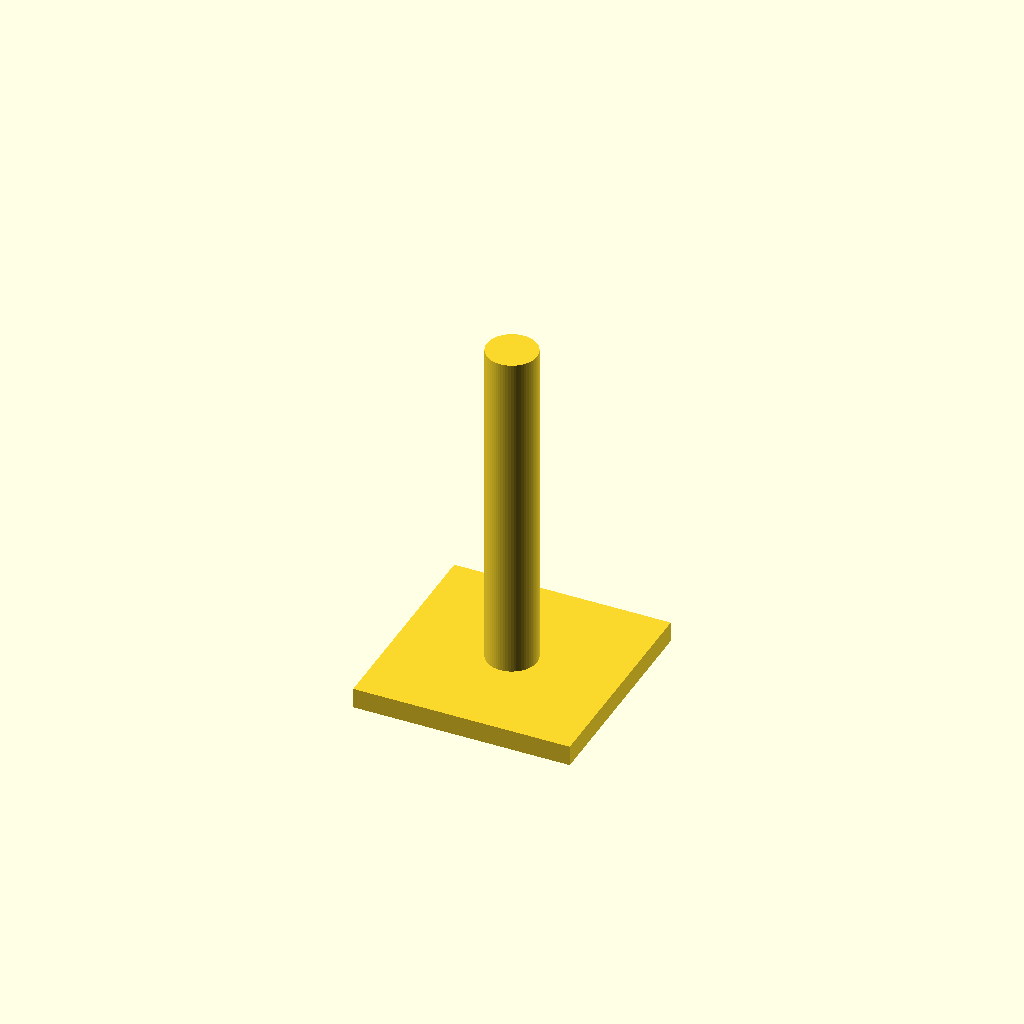
Cell 1 — every parameter at its default value.
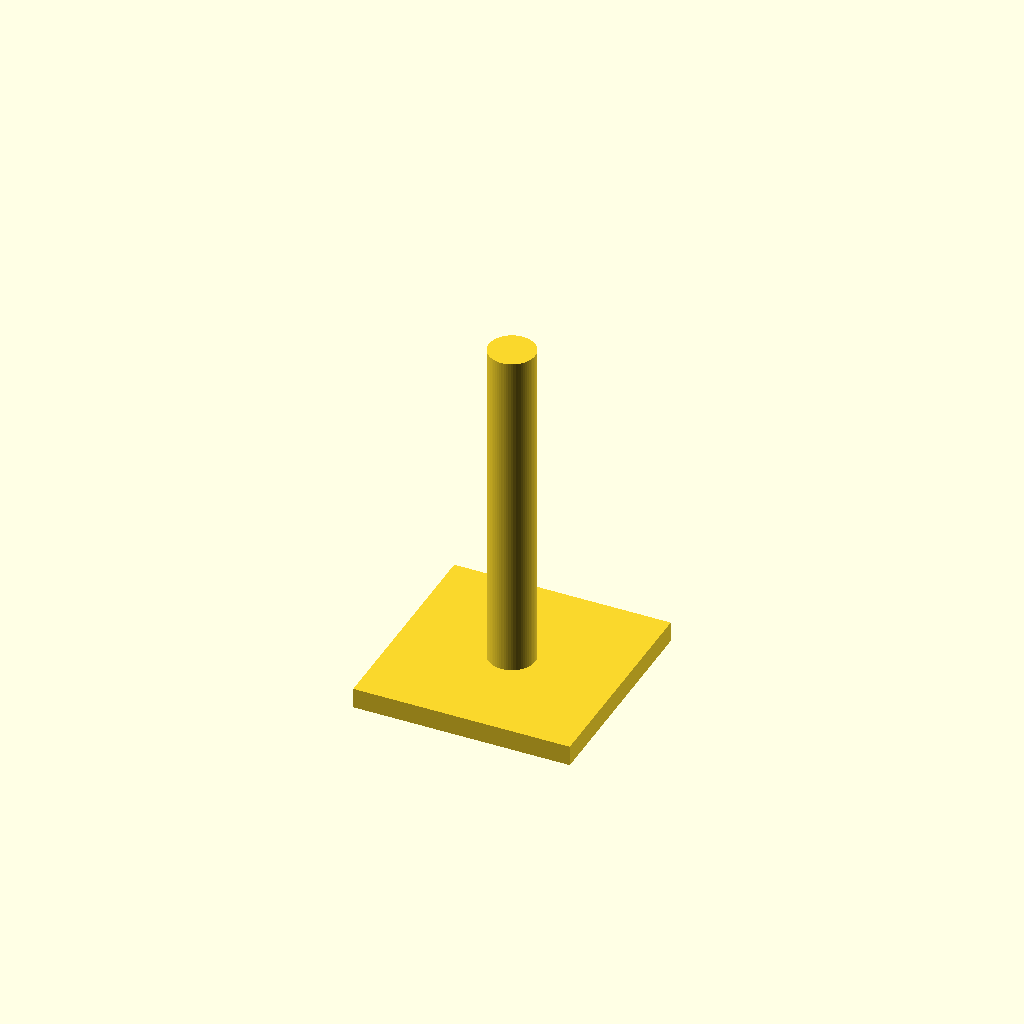
Cell 2 — peg_tolerance set to 0.6, the other parameters unchanged.
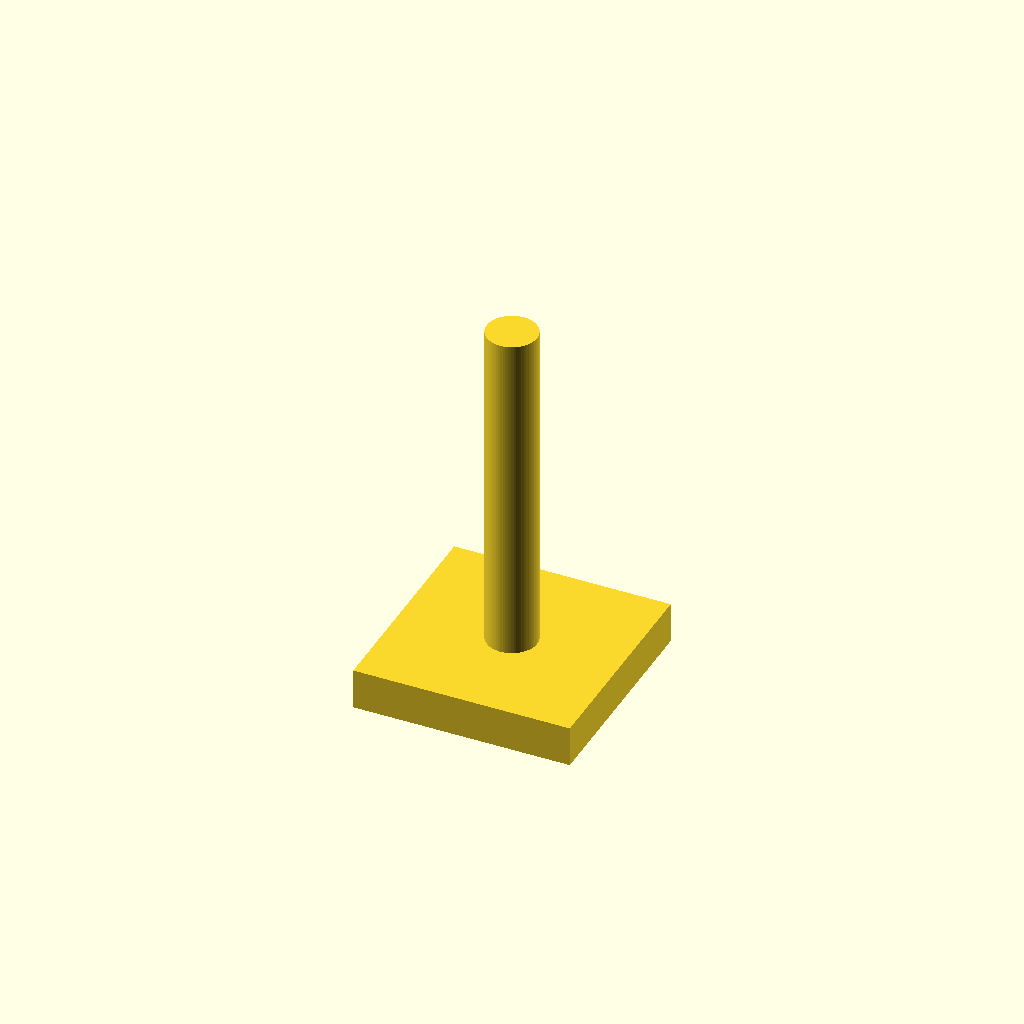
Cell 3: plate_t = 3 (everything else at default).
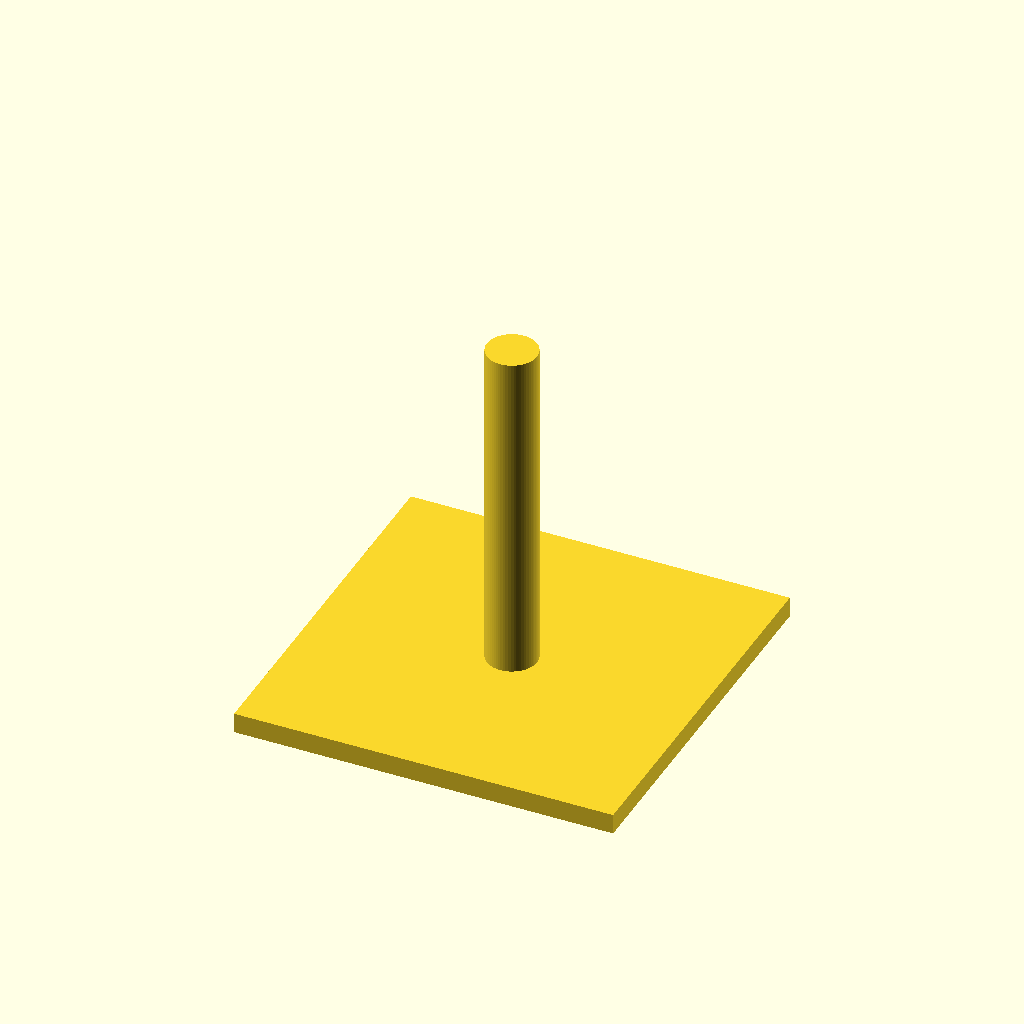
Cell 4: the same model with plate_padding = 12.
One fixed orthographic camera (rotation 55°, 0°, 25°; colour scheme Cornfield) for every cell.
Source of the model, test-prints/oralb-head-peg-test/oralb-head-peg-test.scad:
// oralb-head-peg-test — minimum-material fit-check piece for the
// Oral-B replacement-head peg. Prints a single thin post standing on
// a small plate; slide a real head down over it to confirm the fit
// before committing the tolerance to oralb-caddy.scad's
// head_peg_tolerance (or to a Skadis dock, drawer insert, etc.).
//
// Print flat (plate on the bed, post sticking up). No support needed.
//
// Author: John Mylchreest <jmylchreest@gmail.com>. MIT licensed.

// include<> (not use<>) so the ORALB_HEAD_PEG_* constants are visible
// here for the plate-sizing calculation. The library has no top-level
// geometry so include is safe — nothing gets emitted by accident.
include <../../libraries/toothbrush-pegs/toothbrush-pegs.scad>

/* [Peg] */
// The peg's shape and size are fixed by the library — tolerance is the
// only per-print knob. Re-print at a different value if the head's too
// loose or too tight.
peg_tolerance = 0.3;

/* [Plate] */
plate_t       = 1.5;
plate_padding = 6;     // extra material around the peg on each side

/* [Quality] */
$fa = $preview ? $fa : 1;
$fs = $preview ? $fs : 0.2;
$fn = 64;

// ---- derived plate size ----
plate_side = ORALB_HEAD_PEG_D + 2 * plate_padding;

module test_piece() {
    union() {
        translate([0, 0, plate_t / 2])
            cube([plate_side, plate_side, plate_t], center = true);
        translate([0, 0, plate_t])
            oralb_head_peg(tolerance = peg_tolerance);
    }
}

test_piece();
Customizer parameters (derived from the source; name, type, default, range or options):
peg_tolerance: number, default 0.3
plate_t: number, default 1.5
plate_padding: number, default 6
